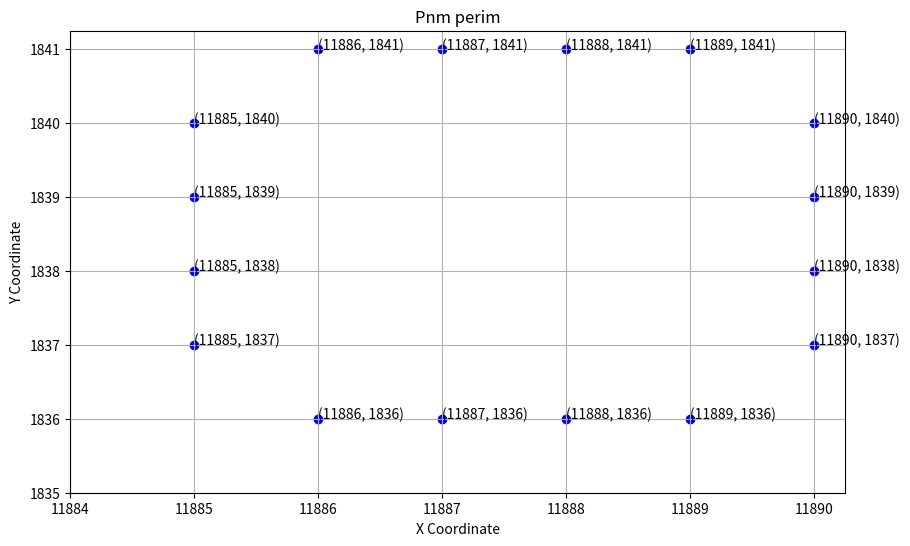

Here is the Python script that generated this plot:
import matplotlib.pyplot as plt
import numpy as np

# Given dictionary
data = {'11886,1836,3': True, '11887,1836,3': True, '11888,1836,3': True, '11889,1836,3': True, '11890,1837,3': True, '11890,1838,3': True, '11890,1839,3': True, '11890,1840,3': True, '11889,1841,3': True, '11888,1841,3': True, '11887,1841,3': True, '11886,1841,3': True, '11885,1840,3': True, '11885,1839,3': True, '11885,1838,3': True, '11885,1837,3': True}

# Extracting x and y values from the keys
x_values = []
y_values = []

for key in data.keys():
    x, y, z = map(int, key.split(','))
    x_values.append(x)
    y_values.append(y)

# Creating the plot
plt.figure(figsize=(10, 6))
plt.scatter(x_values, y_values, color='blue')
plt.title('Pnm perim')
plt.xlabel('X Coordinate')
plt.ylabel('Y Coordinate')
plt.grid(True)
plt.xticks(range(min(x_values) - 1, max(x_values) + 1))
plt.yticks(range(min(y_values) - 1, max(y_values) + 1))

# Adding labels for each point
for x, y in zip(x_values, y_values):
    plt.text(x, y, f'({x}, {y})')

# Show the plot
'''plt.xlim(min(x_values) - 5, max(x_values) + 5)
plt.ylim(min(y_values) - 5, max(y_values) + 5)'''
plt.show()